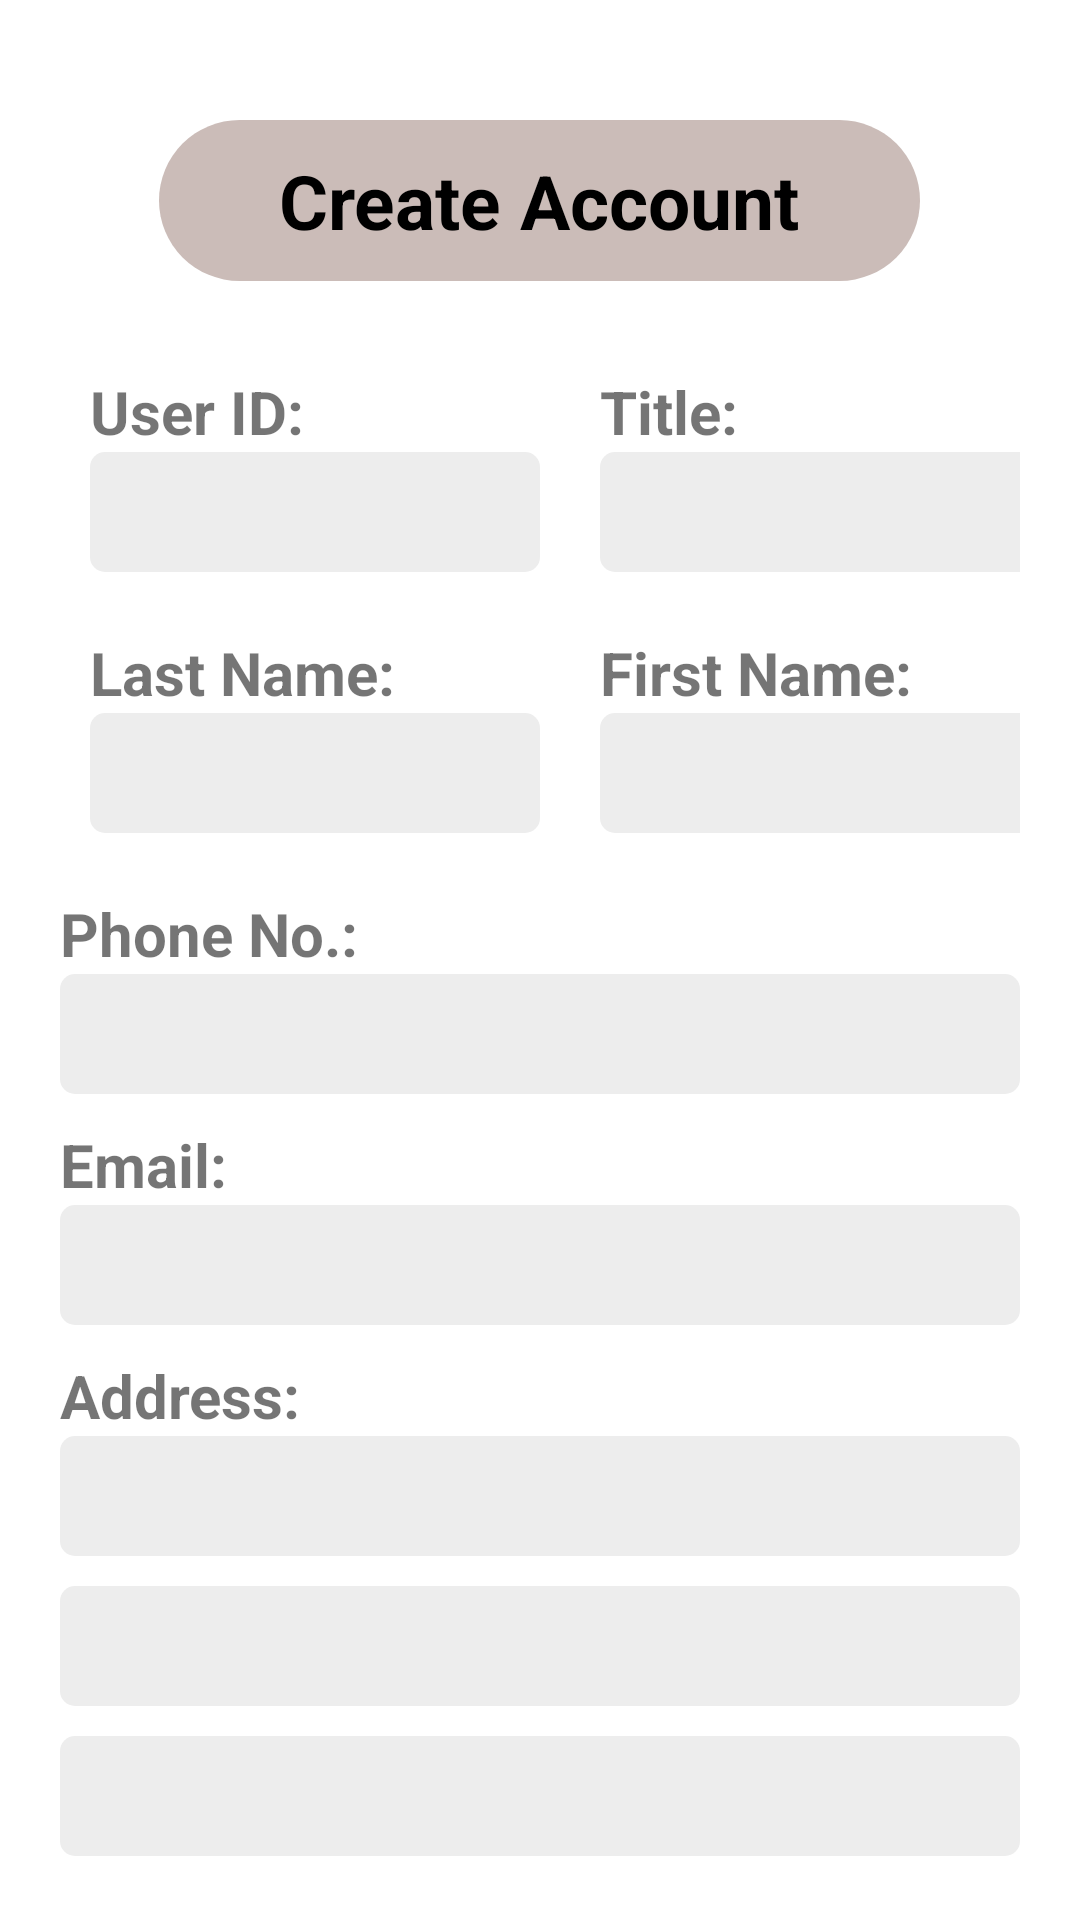

Layout XML and referenced resources for this Android screen:
<!-- AndroidManifest.xml: application theme Theme.CW1 -->
<!-- res/layout/activity_create_account.xml -->
<?xml version="1.0" encoding="utf-8"?>
<LinearLayout xmlns:android="http://schemas.android.com/apk/res/android"
    android:layout_width="match_parent"
    android:layout_height="match_parent"
    xmlns:tools="http://schemas.android.com/tools"
    xmlns:app="http://schemas.android.com/apk/res-auto"
    android:gravity="center_horizontal"
    android:orientation="vertical"
    android:padding="20dp"
    tools:context=".CreateAccountActivity">

    <TextView
        android:id="@+id/textView3"
        android:layout_width="wrap_content"
        android:layout_height="wrap_content"
        android:background="@drawable/rounded_corner_bg"
        android:backgroundTint="@color/admin_color"
        android:paddingLeft="40dp"
        android:paddingRight="40dp"
        android:paddingTop="10dp"
        android:paddingBottom="10dp"
        android:layout_marginTop="20dp"
        android:layout_marginBottom="20dp"
        android:textColor="@color/black"
        android:text="Create Account"
        android:textSize="25dp"
        android:textStyle="bold"/>

    <GridLayout
        android:layout_width="wrap_content"
        android:layout_height="wrap_content"
        android:columnCount="2">
        <LinearLayout
            android:layout_width="wrap_content"
            android:layout_height="wrap_content"
            android:orientation="vertical"
            android:layout_margin="10dp">
            <TextView
                android:layout_width="wrap_content"
                android:layout_height="wrap_content"
                android:textSize="20dp"
                android:textStyle="bold"
                android:text="User ID:"/>
            <EditText
                android:id="@+id/dateEditText1"
                android:layout_width="150dp"
                android:layout_height="40dp"
                android:background="@drawable/input_box_bg"
                android:inputType="number" />
        </LinearLayout>

        <LinearLayout
            android:layout_width="wrap_content"
            android:layout_height="wrap_content"
            android:orientation="vertical"
            android:layout_margin="10dp">
            <TextView
                android:layout_width="wrap_content"
                android:layout_height="wrap_content"
                android:textSize="20dp"
                android:textStyle="bold"
                android:text="Title:"/>
            <EditText
                android:id="@+id/halfEndEditText"
                android:layout_width="150dp"
                android:layout_height="40dp"
                android:background="@drawable/input_box_bg"
                android:inputType="text" />
        </LinearLayout>

        <LinearLayout
            android:layout_width="wrap_content"
            android:layout_height="wrap_content"
            android:orientation="vertical"
            android:layout_margin="10dp">
            <TextView
                android:layout_width="wrap_content"
                android:layout_height="wrap_content"
                android:textSize="20dp"
                android:textStyle="bold"
                android:text="Last Name:"/>
            <EditText
                android:id="@+id/dateEditText2"
                android:layout_width="150dp"
                android:layout_height="40dp"
                android:background="@drawable/input_box_bg"
                android:inputType="text" />
        </LinearLayout>

        <LinearLayout
            android:layout_width="wrap_content"
            android:layout_height="wrap_content"
            android:orientation="vertical"
            android:layout_margin="10dp">
            <TextView
                android:layout_width="wrap_content"
                android:layout_height="wrap_content"
                android:textSize="20dp"
                android:textStyle="bold"
                android:text="First Name:"/>
            <EditText
                android:id="@+id/halfStartEditText"
                android:layout_width="150dp"
                android:layout_height="40dp"
                android:background="@drawable/input_box_bg"
                android:inputType="text" />
        </LinearLayout>
    </GridLayout>

    <LinearLayout
        android:layout_width="320dp"
        android:layout_height="wrap_content"
        android:orientation="vertical"
        android:layout_marginTop="10dp">
        <TextView
            android:layout_width="match_parent"
            android:layout_height="wrap_content"
            android:textSize="20dp"
            android:textStyle="bold"
            android:text="Phone No.:"/>
        <EditText
            android:id="@+id/leaveDaysEditText"
            android:layout_width="match_parent"
            android:layout_height="40dp"
            android:background="@drawable/input_box_bg"
            android:inputType="number" />
    </LinearLayout>

    <LinearLayout
        android:layout_width="320dp"
        android:layout_height="wrap_content"
        android:orientation="vertical"
        android:layout_marginTop="10dp">
        <TextView
            android:layout_width="match_parent"
            android:layout_height="wrap_content"
            android:textSize="20dp"
            android:textStyle="bold"
            android:text="Email:"/>
        <EditText
            android:id="@+id/emailEditText"
            android:layout_width="match_parent"
            android:layout_height="40dp"
            android:background="@drawable/input_box_bg"
            android:inputType="textEmailAddress" />
    </LinearLayout>

    <LinearLayout
        android:layout_width="320dp"
        android:layout_height="wrap_content"
        android:orientation="vertical"
        android:layout_marginTop="10dp">
        <TextView
            android:layout_width="match_parent"
            android:layout_height="wrap_content"
            android:textSize="20dp"
            android:textStyle="bold"
            android:text="Address:"/>
        <EditText
            android:id="@+id/addressEditText1"
            android:layout_width="match_parent"
            android:layout_height="40dp"
            android:background="@drawable/input_box_bg"
            android:layout_marginBottom="10dp"
            android:inputType="text" />
        <EditText
            android:id="@+id/addressEditText2"
            android:layout_width="match_parent"
            android:layout_height="40dp"
            android:background="@drawable/input_box_bg"
            android:layout_marginBottom="10dp"
            android:inputType="text" />
        <EditText
            android:id="@+id/addressEditText3"
            android:layout_width="match_parent"
            android:layout_height="40dp"
            android:background="@drawable/input_box_bg"
            android:layout_marginBottom="10dp"
            android:inputType="text" />
    </LinearLayout>


    <GridLayout
        android:layout_width="wrap_content"
        android:layout_height="wrap_content"
        android:columnCount="2">
        <Button
            android:id="@+id/backButton"
            android:layout_width="100dp"
            android:layout_height="50dp"
            android:backgroundTint="@color/light_blue"
            android:layout_margin="20dp"
            android:textStyle="bold"
            android:textSize="15dp"
            android:text="Back"/>
        <Button
            android:id="@+id/submitButton"
            android:layout_width="100dp"
            android:layout_height="50dp"
            android:backgroundTint="@color/blue"
            android:layout_margin="20dp"
            android:textStyle="bold"
            android:textSize="15dp"
            android:text="Submit"/>
    </GridLayout>

</LinearLayout>
<!-- resources referenced by this layout -->
<resources>
  <color name="admin_color">#FFCBBCB8</color>
  <color name="black">#FF000000</color>
  <color name="blue">#ff4c88cf</color>
  <color name="light_blue">#ff80a9da</color>
  <!-- drawable input_box_bg (drawable) -->
  <?xml version="1.0" encoding="UTF-8"?>
  <shape xmlns:android="http://schemas.android.com/apk/res/android">
      <solid android:color="@color/input_box"/>
      <corners android:radius="5dp"/>
      <padding android:left="0dp" android:top="0dp" android:right="0dp" android:bottom="0dp" />
  </shape>
  <!-- drawable rounded_corner_bg (drawable) -->
  <?xml version="1.0" encoding="UTF-8"?>
  <shape xmlns:android="http://schemas.android.com/apk/res/android">
      <solid android:color="@color/white"/>
      <corners android:radius="50dp"/>
      <padding android:left="0dp" android:top="0dp" android:right="0dp" android:bottom="0dp" />
  </shape>
  <style name="Theme.CW1" parent="Theme.MaterialComponents.DayNight.DarkActionBar">
          
          <item name="colorPrimary">@color/purple_500</item>
          <item name="colorPrimaryVariant">@color/purple_700</item>
          <item name="colorOnPrimary">@color/white</item>
          
          <item name="colorSecondary">@color/teal_200</item>
          <item name="colorSecondaryVariant">@color/teal_700</item>
          <item name="colorOnSecondary">@color/black</item>
          
          <item name="android:statusBarColor">?attr/colorPrimaryVariant</item>
          
      </style>
  <color name="input_box">#FFededed</color>
  <color name="white">#FFFFFFFF</color>
  <color name="purple_500">#FF6200EE</color>
  <color name="purple_700">#FF3700B3</color>
  <color name="teal_200">#FF03DAC5</color>
  <color name="teal_700">#FF018786</color>
</resources>
